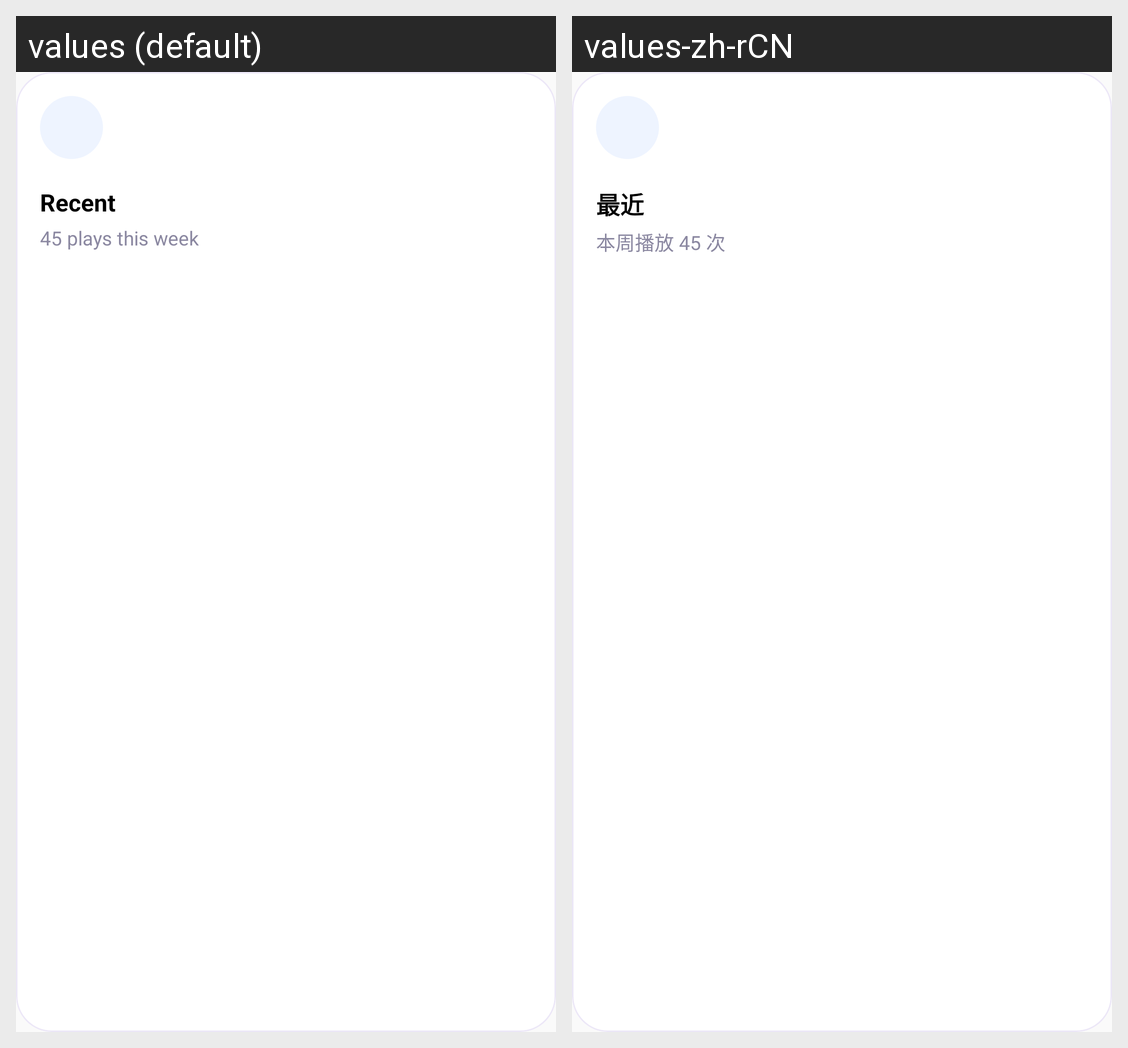

This grid shows one Android layout under two languages. Give, for every string resource on the screen, its name, the default text and each shown locale's text.
Android screen res/layout/include_my_quick_card_recent.xml rendered under 2 locales, left to right: values (default), values-zh-rCN. Device: Nexus 5 (rendered at 1080×1920; each locale shown at half size, 540×960, under a caption strip naming it); theme Theme.FlexMusicPlayer.
Strings drawn on this screen, with the default value and each locale's value (text and hints the layout hard-codes, and strings that could not be matched under every locale, appear in the picture but are not listed):

main_page_recent
  values: Recent
  values-zh-rCN: 最近

my_recent_meta
  values: 45 plays this week
  values-zh-rCN: 本周播放 45 次
